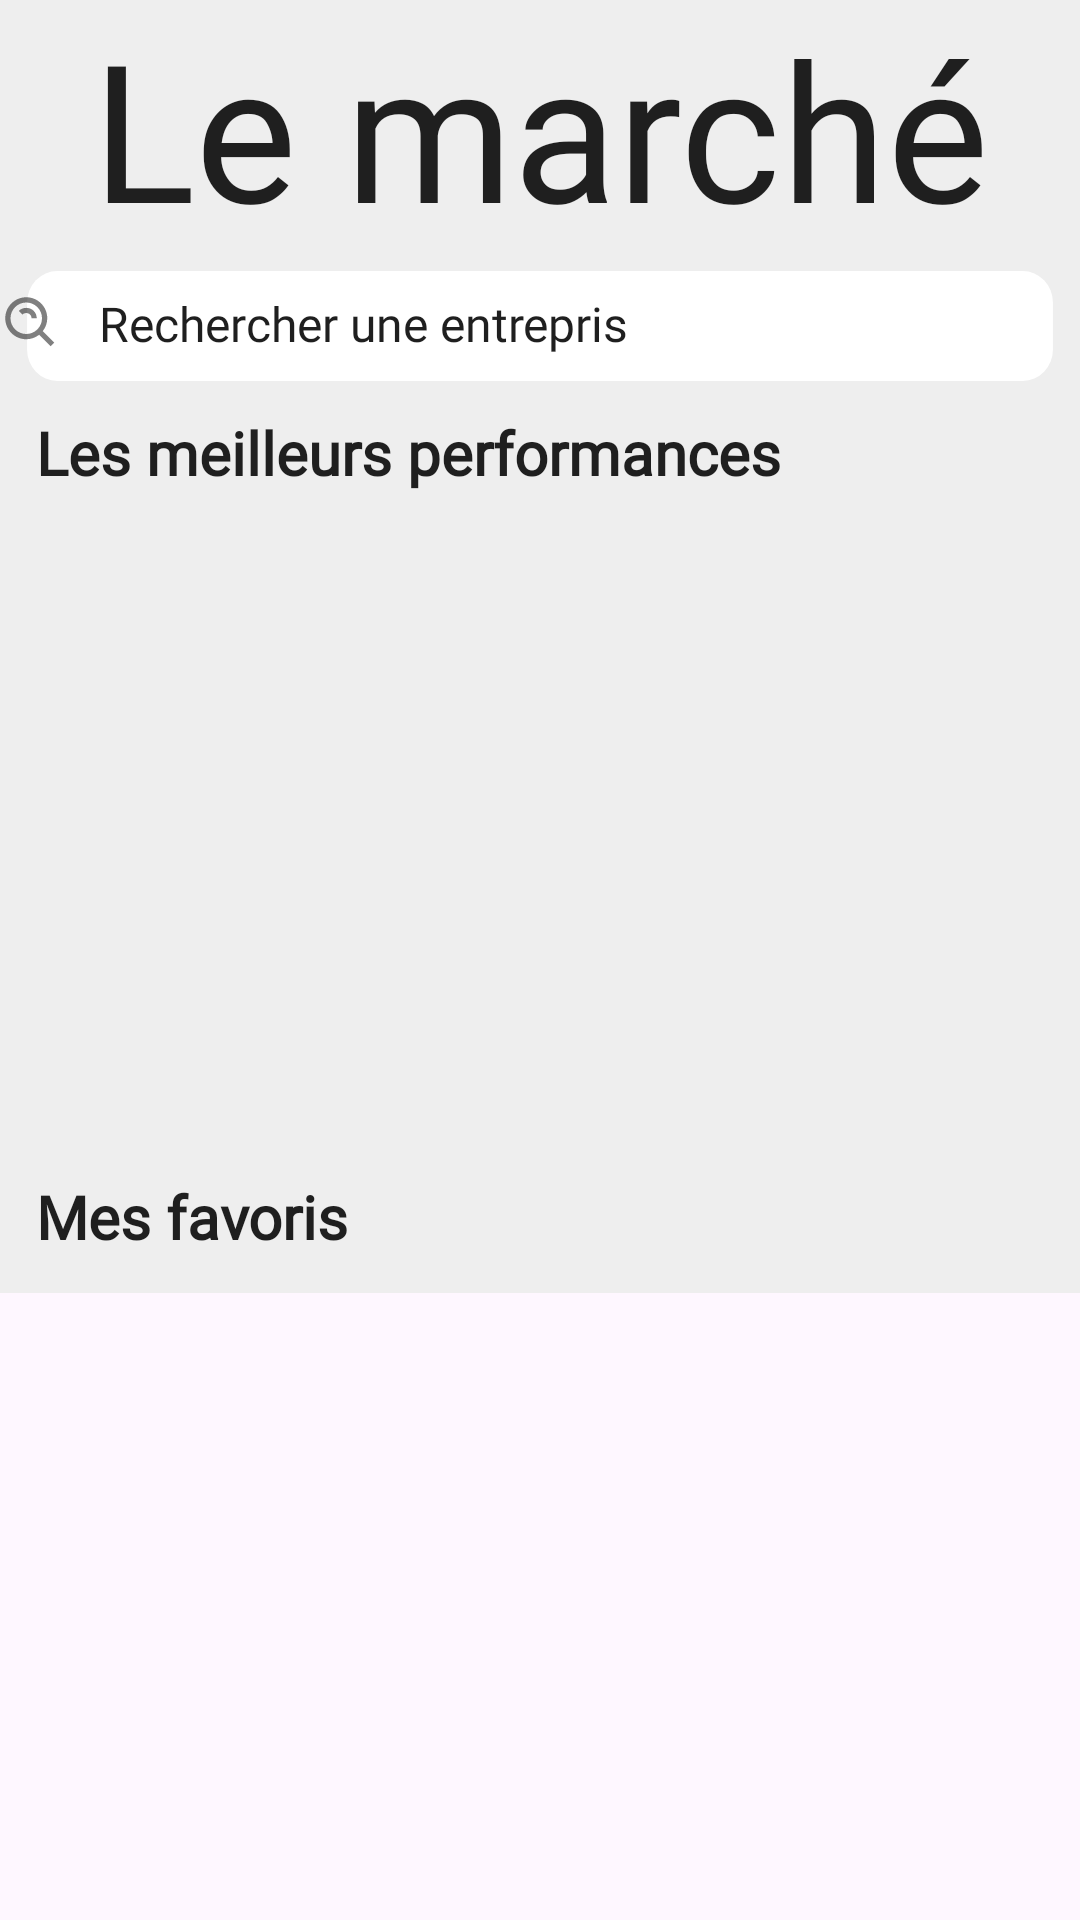

This screen was rendered from an Android layout file. Write that file and the resources it references.
<!-- AndroidManifest.xml: application theme AppTheme -->
<!-- res/layout/fragment_market.xml -->
<?xml version="1.0" encoding="utf-8"?>
<FrameLayout
    xmlns:android="http://schemas.android.com/apk/res/android"
    xmlns:tools="http://schemas.android.com/tools"
    xmlns:app="http://schemas.android.com/apk/res-auto"
    android:layout_width="match_parent"
    android:layout_height="match_parent"
    tools:context=".views.market_fragment.MarketFragment">
    <androidx.core.widget.NestedScrollView
        android:layout_width="match_parent"
        android:layout_height="wrap_content">
        <androidx.constraintlayout.widget.ConstraintLayout
            android:layout_width="match_parent"
            android:layout_height="match_parent"
            android:background="#EEEEEE">

            <TextView
                android:id="@+id/market_title"
                android:layout_width="match_parent"
                android:layout_height="wrap_content"
                android:fontFamily="@font/jomhuria"
                android:gravity="center_horizontal"
                android:text="@string/market"
                android:textColor="#1F1F1F"
                android:textSize="64sp"
                app:layout_constraintBottom_toTopOf="@+id/search_view"
                app:layout_constraintTop_toTopOf="parent"
                app:layout_constraintEnd_toEndOf="parent"
                app:layout_constraintStart_toStartOf="parent"/>

            <androidx.appcompat.widget.AppCompatButton
                android:id="@+id/search_view"
                android:layout_width="0dp"
                android:layout_height="45dp"
                android:layout_margin="5dp"
                android:background="@drawable/search_view_background"
                app:layout_constraintEnd_toEndOf="parent"
                app:layout_constraintStart_toStartOf="parent"
                app:layout_constraintTop_toBottomOf="@id/market_title"/>
            <androidx.constraintlayout.widget.ConstraintLayout
                android:id="@+id/search_view_layout"
                android:layout_width="match_parent"
                android:layout_height="35dp"
                android:layout_marginEnd="150dp"
                android:elevation="10dp"
                app:layout_constraintEnd_toEndOf="@id/search_view"
                app:layout_constraintStart_toStartOf="@id/search_view"
                app:layout_constraintTop_toTopOf="@id/search_view">

                <ImageView
                    android:id="@+id/search_icon"
                    android:layout_width="wrap_content"
                    android:layout_height="35dp"
                    android:src="@drawable/search_icon"
                    app:layout_constraintRight_toLeftOf="@id/search_hint"
                    app:layout_constraintTop_toTopOf="parent"
                    app:layout_constraintStart_toStartOf="parent"/>

                <TextView
                    android:id="@+id/search_hint"
                    android:layout_width="wrap_content"
                    android:layout_height="35dp"
                    android:layout_gravity="center"
                    android:layout_marginStart="12dp"
                    android:fontFamily="@font/plus_jakarta_sans"
                    android:gravity="center"
                    android:text="@string/search_hint"
                    android:textColor="#1F1F1F"
                    android:textSize="16sp"
                    app:layout_constraintLeft_toRightOf="@+id/search_icon"
                    app:layout_constraintTop_toTopOf="parent" />
            </androidx.constraintlayout.widget.ConstraintLayout>

            <TextView
                android:id="@+id/best_stocks_title"
                android:layout_width="match_parent"
                android:layout_height="wrap_content"
                android:layout_margin="12dp"
                android:fontFamily="@font/plus_jakarta_sans"
                android:text="@string/best_stocks"
                android:textColor="#1F1F1F"
                android:textSize="20sp"
                android:textStyle="bold"
                app:layout_constraintTop_toBottomOf="@id/search_view_layout"
                app:layout_constraintBottom_toTopOf="@id/horizontal_recycler_view" />

            <androidx.recyclerview.widget.RecyclerView
                android:id="@+id/horizontal_recycler_view"
                android:layout_width="match_parent"
                android:layout_height="180dp"
                android:orientation="horizontal"
                tools:itemCount="5"
                tools:listitem="@layout/horizontal_stock_item"
                android:nestedScrollingEnabled="false"
                app:layout_constraintStart_toStartOf="parent"
                app:layout_constraintEnd_toEndOf="parent"
                app:layout_constraintBottom_toTopOf="@id/favorites_title"
                app:layout_constraintTop_toBottomOf="@id/best_stocks_title"/>

            <TextView
                android:id="@+id/favorites_title"
                android:layout_width="match_parent"
                android:layout_height="wrap_content"
                android:layout_margin="12dp"
                android:fontFamily="@font/plus_jakarta_sans"
                android:text="@string/favorites"
                android:textColor="#1F1F1F"
                android:textSize="20sp"
                android:textStyle="bold"
                app:layout_constraintBottom_toTopOf="@id/vertical_recycler_view"
                app:layout_constraintTop_toBottomOf="@id/horizontal_recycler_view" />

            <androidx.recyclerview.widget.RecyclerView
                android:id="@+id/vertical_recycler_view"
                android:layout_width="match_parent"
                android:layout_height="wrap_content"
                tools:listitem="@layout/vertical_stock_item"
                tools:itemCount="2"
                android:orientation="vertical"
                android:nestedScrollingEnabled="false"
                app:layout_constraintBottom_toBottomOf="parent"
                app:layout_constraintTop_toBottomOf="@id/favorites_title"
                app:layout_constraintStart_toStartOf="parent"/>
        </androidx.constraintlayout.widget.ConstraintLayout>
    </androidx.core.widget.NestedScrollView>
    <androidx.coordinatorlayout.widget.CoordinatorLayout
        xmlns:android="http://schemas.android.com/apk/res/android"
        xmlns:app="http://schemas.android.com/apk/res-auto"
        android:id="@+id/coordinator_layout"
        android:layout_width="match_parent"
        android:layout_height="match_parent">
    </androidx.coordinatorlayout.widget.CoordinatorLayout>
</FrameLayout>
<!-- res/layout/horizontal_stock_item.xml (included above) -->
<?xml version="1.0" encoding="utf-8"?>
<androidx.constraintlayout.widget.ConstraintLayout xmlns:android="http://schemas.android.com/apk/res/android"
    android:layout_width="150dp"
    android:layout_height="150dp"
    xmlns:app="http://schemas.android.com/apk/res-auto"
    android:background="@drawable/vertical_card_background"
    android:layout_margin="10dp"
    android:layout_gravity="center">
    <ImageView
        android:id="@+id/company_logo"
        android:layout_width="50dp"
        android:layout_height="30dp"
        app:layout_constraintTop_toTopOf="parent"
        app:layout_constraintLeft_toLeftOf="parent"
        android:layout_margin="10dp"/>

    <TextView
        android:id="@+id/company_code"
        android:layout_width="wrap_content"
        android:layout_height="wrap_content"
        app:layout_constraintLeft_toLeftOf="parent"
        app:layout_constraintBottom_toBottomOf="parent"
        android:layout_margin="10dp"
        android:fontFamily="Plus Jakarta Sans"
        android:textSize="16sp"
        android:textColor="#1F1F1F"/>

    <com.github.aachartmodel.aainfographics.aachartcreator.AAChartView
        android:id="@+id/chart"
        android:layout_width="match_parent"
        android:layout_height="0dp"
        app:layout_constraintLeft_toRightOf="parent"
        app:layout_constraintRight_toLeftOf="parent"
        app:layout_constraintTop_toBottomOf="@id/company_logo"
        app:layout_constraintBottom_toTopOf="@id/evolv_logo"
        android:elevation="20dp"/>

    <TextView
        android:id="@+id/stock_price"
        android:layout_width="wrap_content"
        android:layout_height="wrap_content"
        app:layout_constraintRight_toRightOf="parent"
        app:layout_constraintTop_toTopOf="parent"
        android:layout_margin="10dp"
        android:fontFamily="Plus Jakarta Sans"
        android:textSize="16sp"
        android:textColor="#1F1F1F"/>

    <ImageView
        android:id="@+id/evolv_logo"
        android:layout_width="16sp"
        android:layout_height="16sp"
        app:layout_constraintEnd_toStartOf="@id/percent_evolv_horizontal"
        app:layout_constraintBottom_toBottomOf="parent"
        android:layout_marginBottom="10dp"
        android:layout_marginEnd="3dp"
        android:src="@drawable/green_up_arrow"/>

    <TextView
        android:id="@+id/percent_evolv_horizontal"
        android:layout_width="wrap_content"
        android:layout_height="wrap_content"
        app:layout_constraintEnd_toEndOf="parent"
        app:layout_constraintBottom_toBottomOf="parent"
        android:layout_margin="10dp"
        android:fontFamily="Plus Jakarta Sans"
        android:textSize="16sp"
        android:textColor="#1F1F1F"/>

</androidx.constraintlayout.widget.ConstraintLayout>
<!-- res/layout/vertical_stock_item.xml (included above) -->
<?xml version="1.0" encoding="utf-8"?>
<androidx.constraintlayout.widget.ConstraintLayout xmlns:android="http://schemas.android.com/apk/res/android"
    android:layout_width="match_parent"
    android:layout_height="100dp"
    android:layout_margin="16dp"
    xmlns:app="http://schemas.android.com/apk/res-auto"
    android:background="@drawable/vertical_card_background">

    <ImageView
        android:id="@+id/company_logo"
        android:layout_width="30dp"
        android:layout_height="50dp"
        android:src="@drawable/apple_logo"
        app:layout_constraintTop_toTopOf="parent"
        app:layout_constraintLeft_toLeftOf="parent"
        android:layout_margin="10dp"/>
    <TextView
        android:id="@+id/company_code"
        android:layout_width="wrap_content"
        android:layout_height="wrap_content"
        android:text="@string/aapl"
        app:layout_constraintLeft_toLeftOf="parent"
        app:layout_constraintBottom_toBottomOf="parent"
        android:layout_margin="10dp"
        android:fontFamily="Plus Jakarta Sans"
        android:textSize="16sp" />

    <com.github.aachartmodel.aainfographics.aachartcreator.AAChartView
        android:id="@+id/chart"
        android:layout_width="0dp"
        android:layout_height="match_parent"
        app:layout_constraintLeft_toRightOf="@id/company_code"
        app:layout_constraintRight_toLeftOf="@id/evolv_logo"
        app:layout_constraintBottom_toBottomOf="parent"
        app:layout_constraintTop_toTopOf="parent"
        android:elevation="20dp"/>

    <TextView
        android:id="@+id/stock_price"
        android:layout_width="wrap_content"
        android:layout_height="wrap_content"
        app:layout_constraintRight_toRightOf="parent"
        app:layout_constraintTop_toTopOf="parent"
        android:layout_margin="10dp"
        android:fontFamily="Plus Jakarta Sans"
        android:textSize="16sp"
        android:textColor="#000000"/>
    <ImageView
        android:id="@+id/evolv_logo"
        android:layout_width="16sp"
        android:layout_height="16sp"
        app:layout_constraintEnd_toStartOf="@id/percent_evolv"
        app:layout_constraintBottom_toBottomOf="parent"
        android:layout_margin="10dp"
        android:src="@drawable/green_up_arrow"/>
    <TextView
        android:id="@+id/percent_evolv"
        android:layout_width="wrap_content"
        android:layout_height="wrap_content"
        android:text="44,44%"
        app:layout_constraintRight_toRightOf="parent"
        app:layout_constraintBottom_toBottomOf="parent"
        android:layout_margin="10dp"
        android:fontFamily="Plus Jakarta Sans"
        android:textSize="16sp"
        android:textColor="#25C485"/>


</androidx.constraintlayout.widget.ConstraintLayout>
<!-- resources referenced by this layout -->
<resources>
  <!-- drawable apple_logo: vector/xml drawable (drawable, 2063 chars, omitted) -->
  <!-- drawable green_up_arrow (drawable) -->
  <vector xmlns:android="http://schemas.android.com/apk/res/android"
      android:width="10dp"
      android:height="10dp"
      android:viewportWidth="10"
      android:viewportHeight="10">
    <path
        android:pathData="M1,9.25L9.25,1M9.25,1V9.25M9.25,1H1"
        android:strokeLineJoin="round"
        android:strokeWidth="1.5"
        android:fillColor="#00000000"
        android:strokeColor="#25C485"
        android:strokeLineCap="round"/>
  </vector>
  <!-- drawable search_icon (drawable) -->
  <vector xmlns:android="http://schemas.android.com/apk/res/android"
      android:width="21dp"
      android:height="21dp"
      android:viewportWidth="21"
      android:viewportHeight="21">
    <path
        android:pathData="M8.75,15.75C10.303,15.75 11.811,15.23 13.035,14.273L16.881,18.119L18.119,16.882L14.272,13.036C15.229,11.812 15.75,10.304 15.75,8.75C15.75,4.89 12.61,1.75 8.75,1.75C4.89,1.75 1.75,4.89 1.75,8.75C1.75,12.61 4.89,15.75 8.75,15.75ZM8.75,3.5C11.645,3.5 14,5.855 14,8.75C14,11.645 11.645,14 8.75,14C5.855,14 3.5,11.645 3.5,8.75C3.5,5.855 5.855,3.5 8.75,3.5Z"
        android:fillColor="#000000"
        android:fillAlpha="0.5"/>
    <path
        android:pathData="M9.985,7.513C10.317,7.845 10.5,8.285 10.5,8.75H12.25C12.251,8.29 12.16,7.835 11.984,7.41C11.808,6.985 11.549,6.6 11.223,6.276C9.898,4.953 7.601,4.953 6.277,6.276L7.513,7.515C8.178,6.851 9.324,6.853 9.985,7.513Z"
        android:fillColor="#000000"
        android:fillAlpha="0.5"/>
  </vector>
  <!-- drawable search_view_background (drawable) -->
  <vector xmlns:android="http://schemas.android.com/apk/res/android"
      android:width="348dp"
      android:height="43dp"
      android:viewportWidth="348"
      android:viewportHeight="43">
    <path
        android:pathData="M14,0L334,0A10,10 0,0 1,344 10L344,25A10,10 0,0 1,334 35L14,35A10,10 0,0 1,4 25L4,10A10,10 0,0 1,14 0z"
        android:fillColor="#ffffff"/>
  </vector>
  <string name="aapl">AAPL</string>
  <string name="best_stocks">Les meilleurs performances\n</string>
  <string name="favorites">Mes favoris</string>
  <string name="market">Le marché</string>
  <string name="search_hint">Rechercher une entreprise</string>
  <style name="AppTheme" parent="Theme.Material3.Light.NoActionBar">
          <item name="colorPrimary">#1F1F1F</item>
      </style>
</resources>
